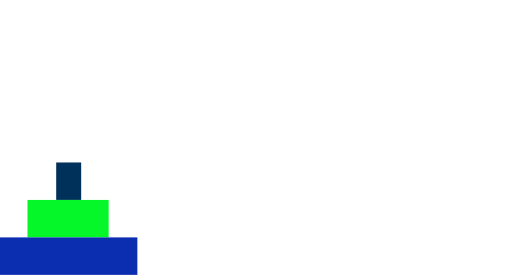
t = 0.00 s
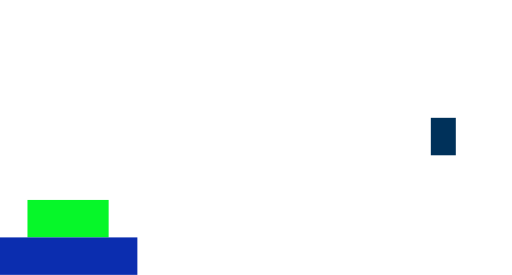
t = 1.54 s
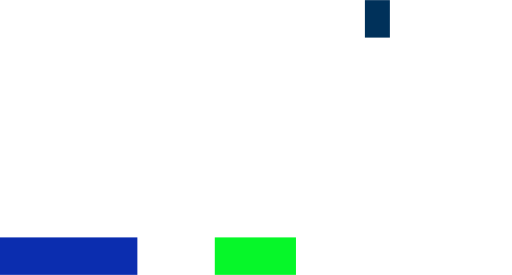
t = 3.08 s
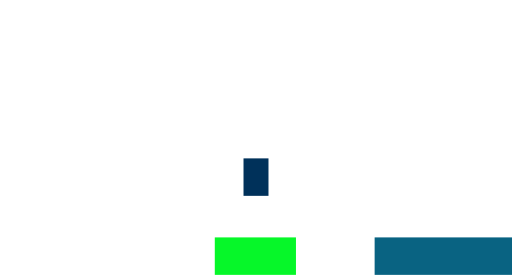
t = 4.63 s
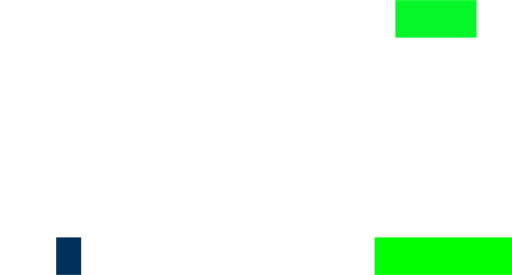
t = 6.17 s
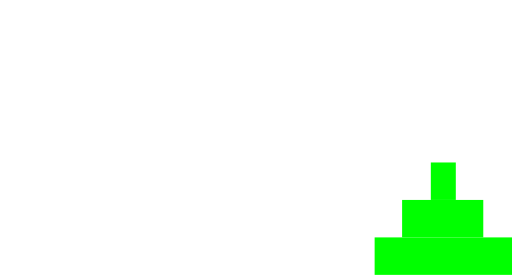
t = 7.71 s

The animated SVG that drew these frames (rendered in a browser with its animation timeline set to each time). Animation: 45 SMIL elements (animate=45); one cycle of 7.71 s.

<svg width="410" height="220" viewBox="145 50 410 220" version="1.1" xmlns="http://www.w3.org/2000/svg">
<rect id="disk1" x="190.0" y="180.0" width="20.0" height="30.0" fill="rgb(0.0,49.0,90.0)" visibility="visible" >
    <animate attributeType="xml" begin="750ms" dur="300.0ms" attributeName="x" from="190" to="190" fill="freeze" />
    <animate attributeType="xml" begin="750ms" dur="300.0ms" attributeName="y" from="167" to="50" fill="freeze" />
    <animate attributeType="xml" begin="1080ms" dur="300.0ms" attributeName="x" from="220" to="490" fill="freeze" />
    <animate attributeType="xml" begin="1080ms" dur="300.0ms" attributeName="y" from="50" to="50" fill="freeze" />
    <animate attributeType="xml" begin="1410ms" dur="300.0ms" attributeName="x" from="490" to="490" fill="freeze" />
    <animate attributeType="xml" begin="1410ms" dur="300.0ms" attributeName="y" from="69" to="240" fill="freeze" />
    <animate attributeType="xml" begin="2670ms" dur="300.0ms" attributeName="x" from="490" to="490" fill="freeze" />
    <animate attributeType="xml" begin="2670ms" dur="300.0ms" attributeName="y" from="221" to="50" fill="freeze" />
    <animate attributeType="xml" begin="3000ms" dur="300.0ms" attributeName="x" from="475" to="340" fill="freeze" />
    <animate attributeType="xml" begin="3000ms" dur="300.0ms" attributeName="y" from="50" to="50" fill="freeze" />
    <animate attributeType="xml" begin="3330ms" dur="300.0ms" attributeName="x" from="340" to="340" fill="freeze" />
    <animate attributeType="xml" begin="3330ms" dur="300.0ms" attributeName="y" from="66" to="210" fill="freeze" />
    <animate attributeType="xml" begin="4590ms" dur="300.0ms" attributeName="x" from="340" to="340" fill="freeze" />
    <animate attributeType="xml" begin="4590ms" dur="300.0ms" attributeName="y" from="194" to="50" fill="freeze" />
    <animate attributeType="xml" begin="4920ms" dur="300.0ms" attributeName="x" from="325" to="190" fill="freeze" />
    <animate attributeType="xml" begin="4920ms" dur="300.0ms" attributeName="y" from="50" to="50" fill="freeze" />
    <animate attributeType="xml" begin="5250ms" dur="300.0ms" attributeName="x" from="190" to="190" fill="freeze" />
    <animate attributeType="xml" begin="5250ms" dur="300.0ms" attributeName="y" from="69" to="240" fill="freeze" />
    <animate attributeType="xml" begin="6510ms" dur="300.0ms" attributeName="x" from="190" to="190" fill="freeze" />
    <animate attributeType="xml" begin="6510ms" dur="300.0ms" attributeName="y" from="221" to="50" fill="freeze" />
    <animate attributeType="xml" begin="6840ms" dur="300.0ms" attributeName="x" from="220" to="490" fill="freeze" />
    <animate attributeType="xml" begin="6840ms" dur="300.0ms" attributeName="y" from="50" to="50" fill="freeze" />
    <animate attributeType="xml" begin="7170ms" dur="300.0ms" attributeName="x" from="490" to="490" fill="freeze" />
    <animate attributeType="xml" begin="7170ms" dur="300.0ms" attributeName="y" from="63" to="180" fill="freeze" />
    <animate attributeType="xml" begin="7470ms" dur="240.0ms" attributeName="fill" from="rgb(0,75,79)" to="rgb(0,255,0)" fill="freeze" />
</rect>
<rect id="disk2" x="167.0" y="210.0" width="65.0" height="30.0" fill="rgb(6.0,247.0,41.0)" visibility="visible" >
    <animate attributeType="xml" begin="1710ms" dur="300.0ms" attributeName="x" from="167" to="167" fill="freeze" />
    <animate attributeType="xml" begin="1710ms" dur="300.0ms" attributeName="y" from="194" to="50" fill="freeze" />
    <animate attributeType="xml" begin="2040ms" dur="300.0ms" attributeName="x" from="182" to="317" fill="freeze" />
    <animate attributeType="xml" begin="2040ms" dur="300.0ms" attributeName="y" from="50" to="50" fill="freeze" />
    <animate attributeType="xml" begin="2370ms" dur="300.0ms" attributeName="x" from="317" to="317" fill="freeze" />
    <animate attributeType="xml" begin="2370ms" dur="300.0ms" attributeName="y" from="69" to="240" fill="freeze" />
    <animate attributeType="xml" begin="5550ms" dur="300.0ms" attributeName="x" from="317" to="317" fill="freeze" />
    <animate attributeType="xml" begin="5550ms" dur="300.0ms" attributeName="y" from="221" to="50" fill="freeze" />
    <animate attributeType="xml" begin="5880ms" dur="300.0ms" attributeName="x" from="332" to="467" fill="freeze" />
    <animate attributeType="xml" begin="5880ms" dur="300.0ms" attributeName="y" from="50" to="50" fill="freeze" />
    <animate attributeType="xml" begin="6210ms" dur="300.0ms" attributeName="x" from="467" to="467" fill="freeze" />
    <animate attributeType="xml" begin="6210ms" dur="300.0ms" attributeName="y" from="66" to="210" fill="freeze" />
    <animate attributeType="xml" begin="6510ms" dur="240.0ms" attributeName="fill" from="rgb(5,248,36)" to="rgb(0,255,0)" fill="freeze" />
</rect>
<rect id="disk3" x="145.0" y="240.0" width="110.0" height="30.0" fill="rgb(11.0,45.0,175.0)" visibility="visible" >
    <animate attributeType="xml" begin="3630ms" dur="300.0ms" attributeName="x" from="145" to="145" fill="freeze" />
    <animate attributeType="xml" begin="3630ms" dur="300.0ms" attributeName="y" from="221" to="50" fill="freeze" />
    <animate attributeType="xml" begin="3960ms" dur="300.0ms" attributeName="x" from="175" to="445" fill="freeze" />
    <animate attributeType="xml" begin="3960ms" dur="300.0ms" attributeName="y" from="50" to="50" fill="freeze" />
    <animate attributeType="xml" begin="4290ms" dur="300.0ms" attributeName="x" from="445" to="445" fill="freeze" />
    <animate attributeType="xml" begin="4290ms" dur="300.0ms" attributeName="y" from="69" to="240" fill="freeze" />
    <animate attributeType="xml" begin="4590ms" dur="240.0ms" attributeName="fill" from="rgb(10,71,153)" to="rgb(0,255,0)" fill="freeze" />
</rect>
</svg>
